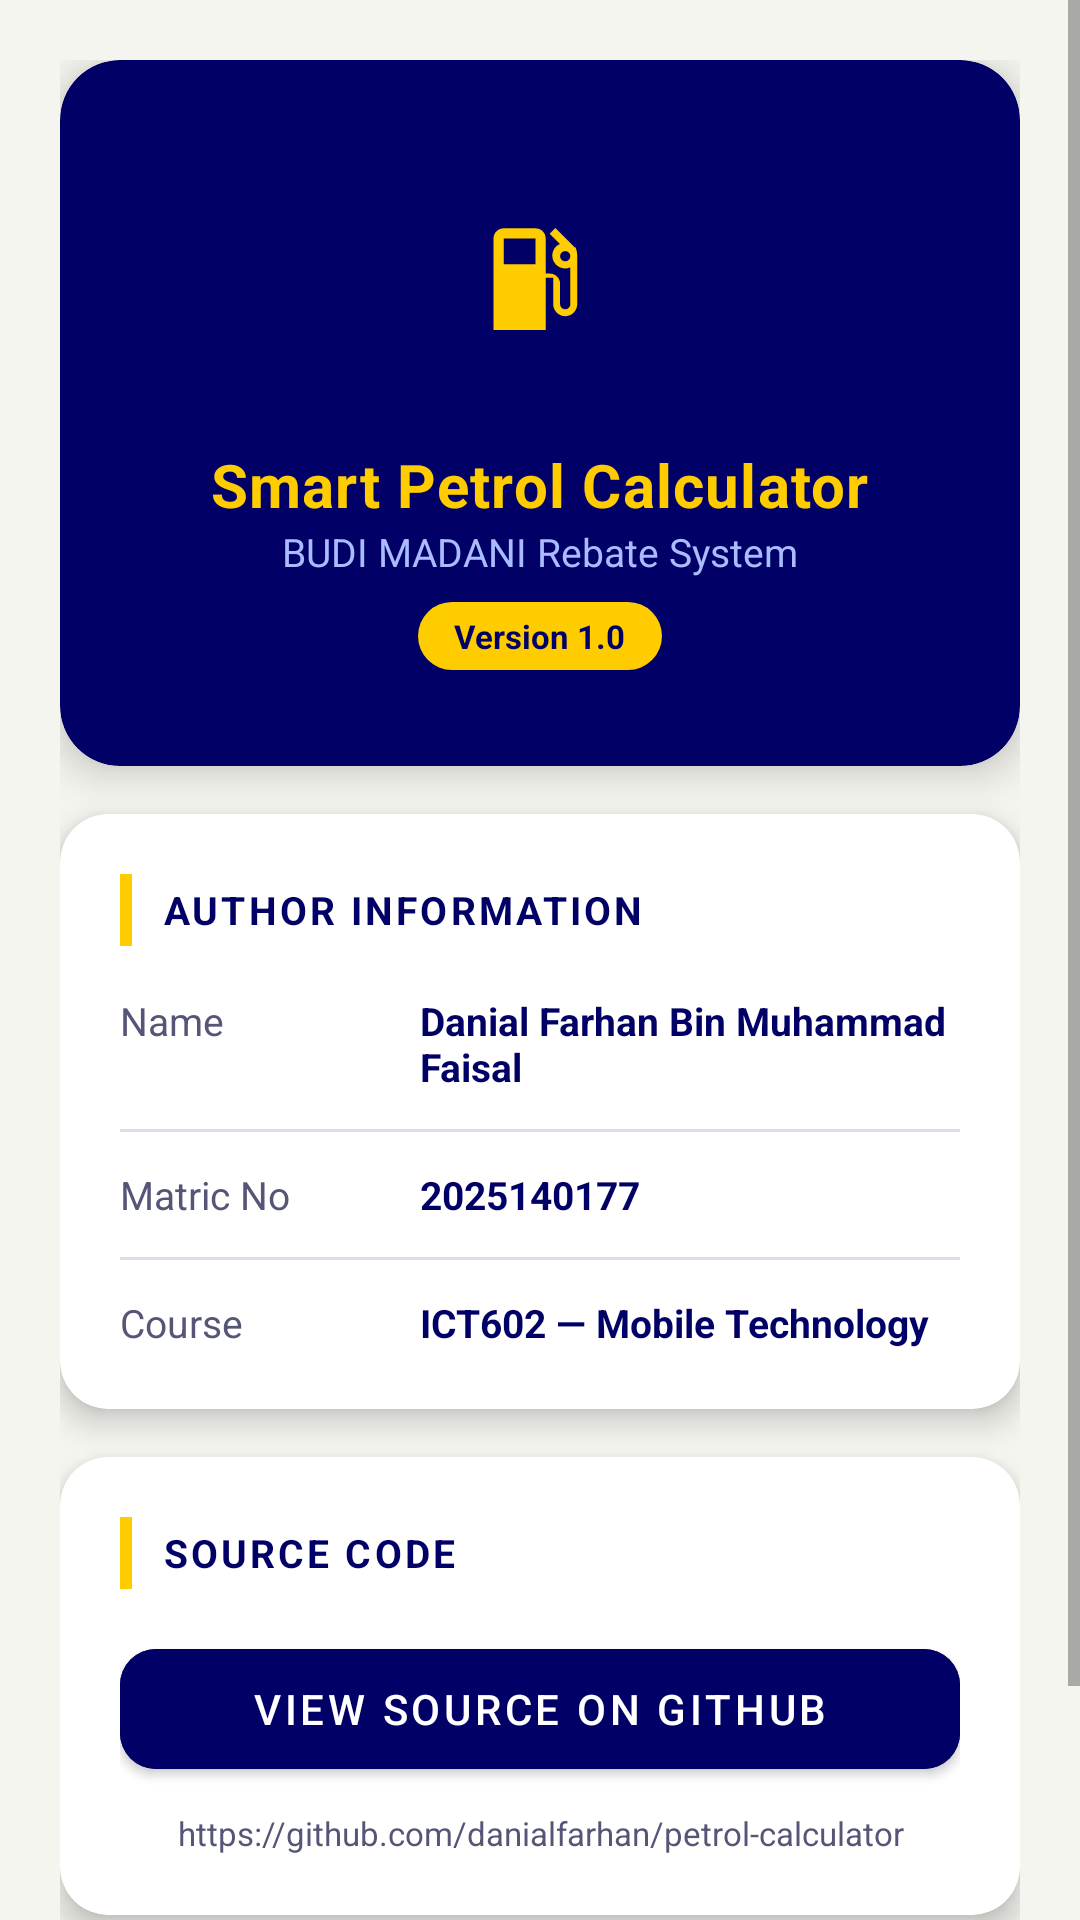

The Android layout XML behind this screen, and the referenced resources:
<!-- AndroidManifest.xml: application theme Theme.PetrolCalculator -->
<!-- res/layout/fragment_about.xml -->
<?xml version="1.0" encoding="utf-8"?>
<ScrollView
    xmlns:android="http://schemas.android.com/apk/res/android"
    xmlns:app="http://schemas.android.com/apk/res-auto"
    android:layout_width="match_parent"
    android:layout_height="match_parent"
    android:background="@color/off_white">

    <LinearLayout
        android:layout_width="match_parent"
        android:layout_height="wrap_content"
        android:orientation="vertical"
        android:padding="20dp">

        
        <androidx.cardview.widget.CardView
            android:layout_width="match_parent"
            android:layout_height="wrap_content"
            android:layout_marginBottom="16dp"
            app:cardCornerRadius="20dp"
            app:cardElevation="8dp"
            app:cardBackgroundColor="@color/deep_blue">

            <LinearLayout
                android:layout_width="match_parent"
                android:layout_height="wrap_content"
                android:orientation="vertical"
                android:gravity="center"
                android:padding="32dp">

                
                <ImageView
                    android:id="@+id/ivAppIcon"
                    android:layout_width="80dp"
                    android:layout_height="80dp"
                    android:src="@drawable/ic_app_icon"
                    android:background="@drawable/circle_yellow_bg"
                    android:padding="16dp"
                    android:contentDescription="App Icon"
                    android:layout_marginBottom="16dp" />

                
                <TextView
                    android:layout_width="wrap_content"
                    android:layout_height="wrap_content"
                    android:text="Smart Petrol Calculator"
                    android:textColor="@color/yellow"
                    android:textSize="20sp"
                    android:textStyle="bold"
                    android:letterSpacing="0.02" />

                <TextView
                    android:layout_width="wrap_content"
                    android:layout_height="wrap_content"
                    android:text="BUDI MADANI Rebate System"
                    android:textColor="#AABBFF"
                    android:textSize="13sp"
                    android:layout_marginBottom="8dp" />

                
                <TextView
                    android:layout_width="wrap_content"
                    android:layout_height="wrap_content"
                    android:text="Version 1.0"
                    android:textColor="@color/deep_blue"
                    android:textSize="11sp"
                    android:textStyle="bold"
                    android:background="@drawable/version_badge"
                    android:paddingStart="12dp"
                    android:paddingEnd="12dp"
                    android:paddingTop="4dp"
                    android:paddingBottom="4dp" />

            </LinearLayout>
        </androidx.cardview.widget.CardView>

        
        <androidx.cardview.widget.CardView
            android:layout_width="match_parent"
            android:layout_height="wrap_content"
            android:layout_marginBottom="16dp"
            app:cardCornerRadius="16dp"
            app:cardElevation="6dp"
            app:cardBackgroundColor="@color/white">

            <LinearLayout
                android:layout_width="match_parent"
                android:layout_height="wrap_content"
                android:orientation="vertical"
                android:padding="20dp">

                
                <LinearLayout
                    android:layout_width="match_parent"
                    android:layout_height="wrap_content"
                    android:orientation="horizontal"
                    android:gravity="center_vertical"
                    android:layout_marginBottom="16dp">

                    <View
                        android:layout_width="4dp"
                        android:layout_height="24dp"
                        android:background="@color/yellow"
                        android:layout_marginEnd="10dp" />

                    <TextView
                        android:layout_width="wrap_content"
                        android:layout_height="wrap_content"
                        android:text="AUTHOR INFORMATION"
                        android:textColor="@color/deep_blue"
                        android:textSize="13sp"
                        android:textStyle="bold"
                        android:letterSpacing="0.08" />

                </LinearLayout>

                
                <LinearLayout
                    android:layout_width="match_parent"
                    android:layout_height="wrap_content"
                    android:orientation="horizontal"
                    android:layout_marginBottom="12dp">

                    <TextView
                        android:layout_width="100dp"
                        android:layout_height="wrap_content"
                        android:text="Name"
                        android:textColor="@color/text_secondary"
                        android:textSize="13sp" />

                    <TextView
                        android:layout_width="0dp"
                        android:layout_height="wrap_content"
                        android:layout_weight="1"
                        android:text="Danial Farhan Bin Muhammad Faisal"
                        android:textColor="@color/deep_blue"
                        android:textSize="13sp"
                        android:textStyle="bold" />

                </LinearLayout>

                
                <View
                    android:layout_width="match_parent"
                    android:layout_height="1dp"
                    android:background="@color/divider"
                    android:layout_marginBottom="12dp" />

                
                <LinearLayout
                    android:layout_width="match_parent"
                    android:layout_height="wrap_content"
                    android:orientation="horizontal"
                    android:layout_marginBottom="12dp">

                    <TextView
                        android:layout_width="100dp"
                        android:layout_height="wrap_content"
                        android:text="Matric No"
                        android:textColor="@color/text_secondary"
                        android:textSize="13sp" />

                    <TextView
                        android:layout_width="0dp"
                        android:layout_height="wrap_content"
                        android:layout_weight="1"
                        android:text="2025140177"
                        android:textColor="@color/deep_blue"
                        android:textSize="13sp"
                        android:textStyle="bold" />

                </LinearLayout>

                
                <View
                    android:layout_width="match_parent"
                    android:layout_height="1dp"
                    android:background="@color/divider"
                    android:layout_marginBottom="12dp" />

                
                <LinearLayout
                    android:layout_width="match_parent"
                    android:layout_height="wrap_content"
                    android:orientation="horizontal">

                    <TextView
                        android:layout_width="100dp"
                        android:layout_height="wrap_content"
                        android:text="Course"
                        android:textColor="@color/text_secondary"
                        android:textSize="13sp" />

                    <TextView
                        android:layout_width="0dp"
                        android:layout_height="wrap_content"
                        android:layout_weight="1"
                        android:text="ICT602 — Mobile Technology"
                        android:textColor="@color/deep_blue"
                        android:textSize="13sp"
                        android:textStyle="bold" />

                </LinearLayout>

            </LinearLayout>
        </androidx.cardview.widget.CardView>

        
        <androidx.cardview.widget.CardView
            android:layout_width="match_parent"
            android:layout_height="wrap_content"
            android:layout_marginBottom="16dp"
            app:cardCornerRadius="16dp"
            app:cardElevation="6dp"
            app:cardBackgroundColor="@color/white">

            <LinearLayout
                android:layout_width="match_parent"
                android:layout_height="wrap_content"
                android:orientation="vertical"
                android:padding="20dp">

                <LinearLayout
                    android:layout_width="match_parent"
                    android:layout_height="wrap_content"
                    android:orientation="horizontal"
                    android:gravity="center_vertical"
                    android:layout_marginBottom="14dp">

                    <View
                        android:layout_width="4dp"
                        android:layout_height="24dp"
                        android:background="@color/yellow"
                        android:layout_marginEnd="10dp" />

                    <TextView
                        android:layout_width="wrap_content"
                        android:layout_height="wrap_content"
                        android:text="SOURCE CODE"
                        android:textColor="@color/deep_blue"
                        android:textSize="13sp"
                        android:textStyle="bold"
                        android:letterSpacing="0.08" />

                </LinearLayout>

                <com.google.android.material.button.MaterialButton
                    android:id="@+id/btnGithub"
                    android:layout_width="match_parent"
                    android:layout_height="52dp"
                    android:text="View Source on GitHub"
                    android:textColor="@color/white"
                    android:backgroundTint="@color/deep_blue"
                    app:cornerRadius="12dp" />

                <TextView
                    android:layout_width="match_parent"
                    android:layout_height="wrap_content"
                    android:text="https://github.com/danialfarhan/petrol-calculator"
                    android:textColor="@color/text_secondary"
                    android:textSize="11sp"
                    android:gravity="center"
                    android:layout_marginTop="8dp" />

            </LinearLayout>
        </androidx.cardview.widget.CardView>

        
        <TextView
            android:layout_width="match_parent"
            android:layout_height="wrap_content"
            android:text="© 2025 Danial Farhan Bin Muhammad Faisal\nAll Rights Reserved."
            android:textColor="@color/text_secondary"
            android:textSize="12sp"
            android:gravity="center"
            android:layout_marginBottom="24dp" />

    </LinearLayout>
</ScrollView>
<!-- resources referenced by this layout -->
<resources>
  <color name="deep_blue">#010066</color>
  <color name="divider">#DDDDEE</color>
  <color name="off_white">#F5F5F0</color>
  <color name="text_secondary">#555577</color>
  <color name="white">#FFFFFF</color>
  <color name="yellow">#FFCC00</color>
  <!-- drawable ic_app_icon (drawable) -->
  <?xml version="1.0" encoding="utf-8"?>
  <vector xmlns:android="http://schemas.android.com/apk/res/android"
      android:width="48dp"
      android:height="48dp"
      android:viewportWidth="48"
      android:viewportHeight="48">
      
      <path
          android:fillColor="#010066"
          android:pathData="M0,0h48v48H0z" />
      
      <path
          android:fillColor="#FFCC00"
          android:pathData="M35.54,14.46L35.56,14.44L29.12,8L27.2,9.92L30.62,13.34C29.14,13.96 28.1,15.46 28.1,17.2C28.1,19.56 30.04,21.5 32.4,21.5C33.02,21.5 33.58,21.36 34.1,21.12V33.4C34.1,34.32 33.32,35.1 32.4,35.1C31.48,35.1 30.7,34.32 30.7,33.4V26.6C30.7,24.72 29.18,23.2 27.3,23.2H25.9V11.5C25.9,9.62 24.38,8.1 22.5,8.1H11.9C10.02,8.1 8.5,9.62 8.5,11.5V42H25.9V24.6H28.4V33.4C28.4,35.58 30.22,37.4 32.4,37.4C34.58,37.4 36.4,35.58 36.4,33.4V17.2C36.4,16.08 35.96,13.98 35.54,14.46ZM22.5,20.1H11.9V11.5H22.5V20.1ZM32.4,19.1C31.48,19.1 30.7,18.32 30.7,17.4C30.7,16.48 31.48,15.7 32.4,15.7C33.32,15.7 34.1,16.48 34.1,17.4C34.1,18.32 33.32,19.1 32.4,19.1Z" />
  </vector>
  <!-- drawable version_badge (drawable) -->
  <?xml version="1.0" encoding="utf-8"?>
  <shape xmlns:android="http://schemas.android.com/apk/res/android"
      android:shape="rectangle">
      <solid android:color="@color/yellow" />
      <corners android:radius="20dp" />
  </shape>
  <style name="Theme.PetrolCalculator" parent="Theme.MaterialComponents.DayNight.NoActionBar">
          <item name="colorPrimary">@color/deep_blue</item>
          <item name="colorPrimaryVariant">@color/medium_blue</item>
          <item name="colorOnPrimary">@color/yellow</item>
          <item name="colorSecondary">@color/yellow</item>
          <item name="colorSecondaryVariant">@color/yellow_dark</item>
          <item name="colorOnSecondary">@color/deep_blue</item>
          <item name="android:colorBackground">@color/off_white</item>
          <item name="colorSurface">@color/surface</item>
          <item name="colorOnSurface">@color/on_surface</item>
          <item name="android:statusBarColor">@color/deep_blue</item>
          <item name="android:navigationBarColor">@color/deep_blue</item>
      </style>
  <color name="medium_blue">#0A0A8C</color>
  <color name="yellow_dark">#E6B800</color>
  <color name="surface">#FFFFFF</color>
  <color name="on_surface">#010066</color>
</resources>
